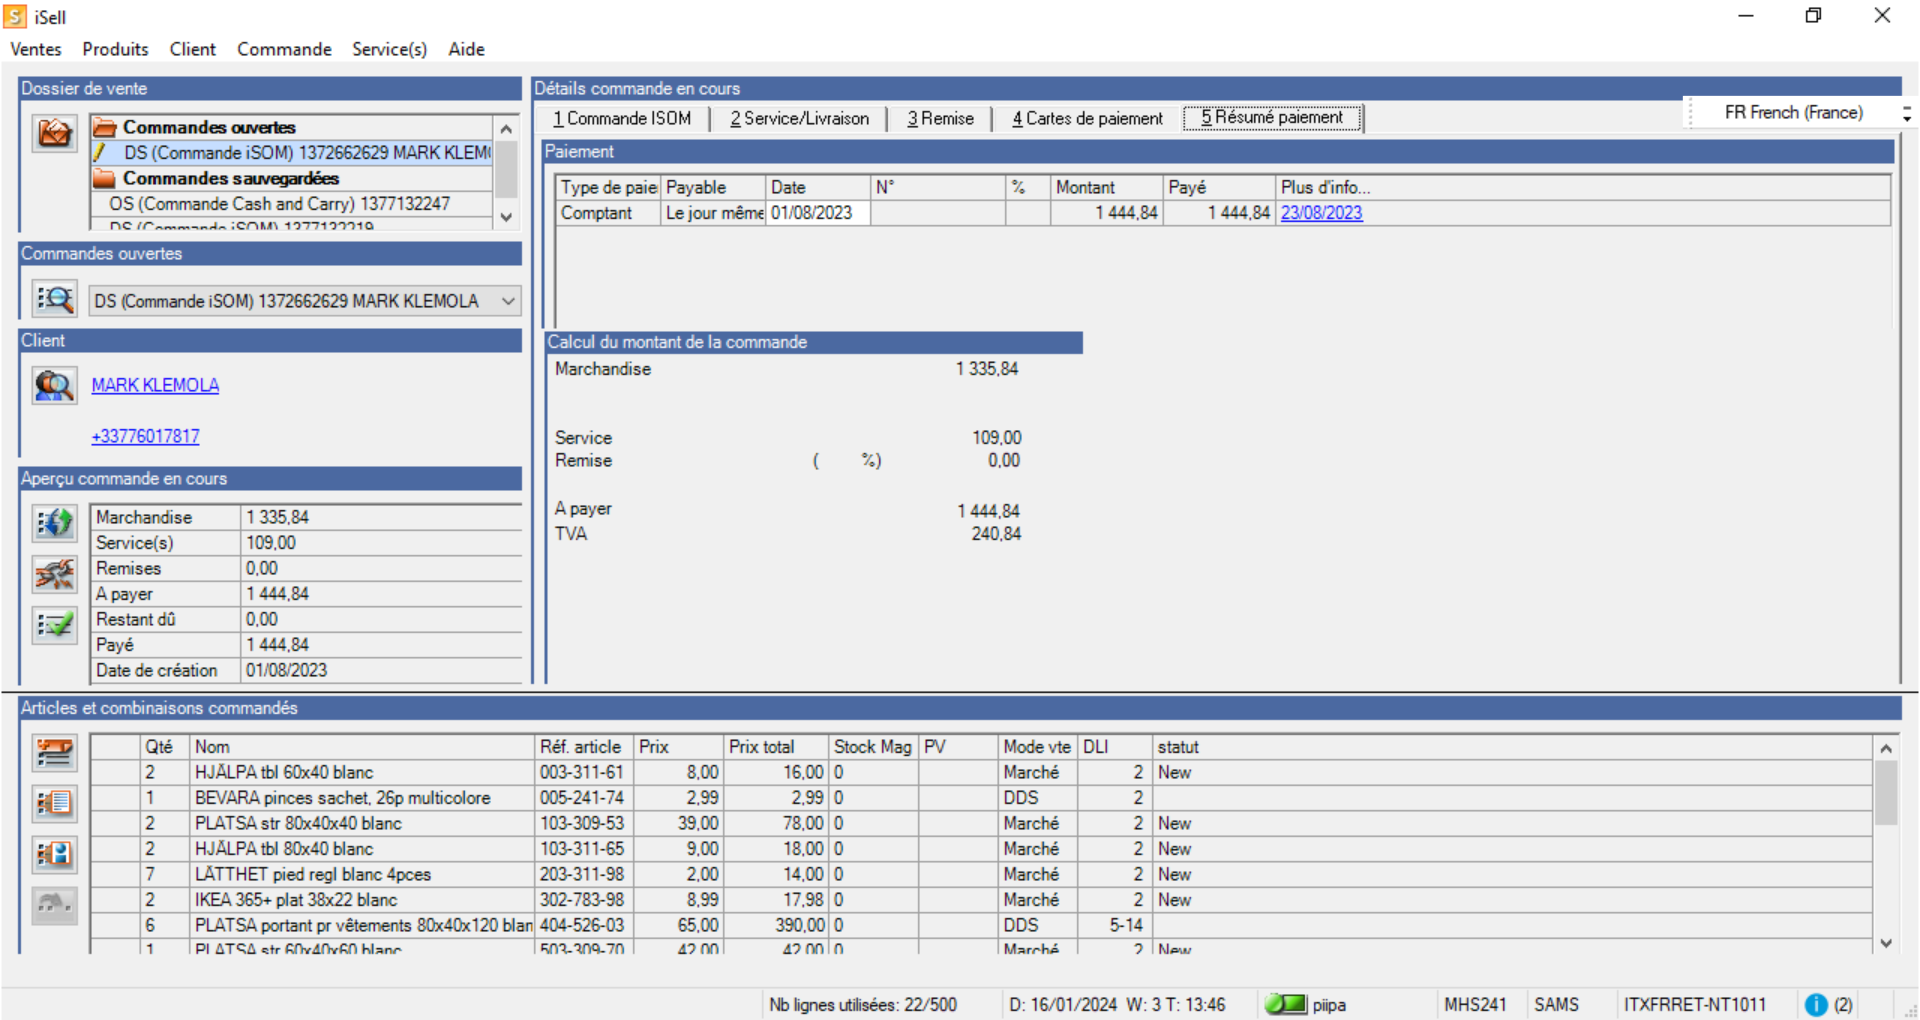
Task: BACK IN STOCK - REF edition
Workflow: 02-InfoPaiement

Step 1 [try]: Use Remote Desktop: iSell on 'SalesProcessUi' (ikea.sams.app.sams.exe)

Step 2 [try]: get-text (no picture)

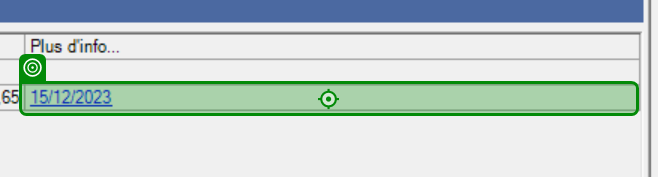
Step 3 [then]: click

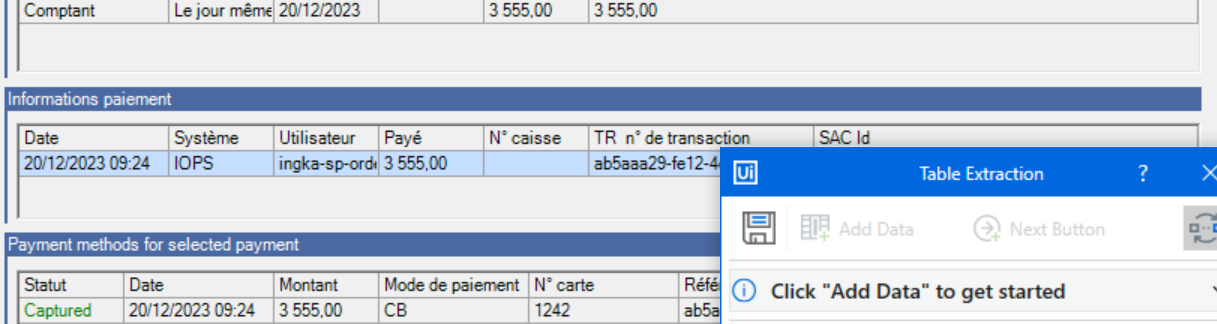
Step 4: get-text

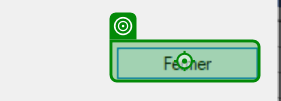
Step 5: click on 'Fermer'